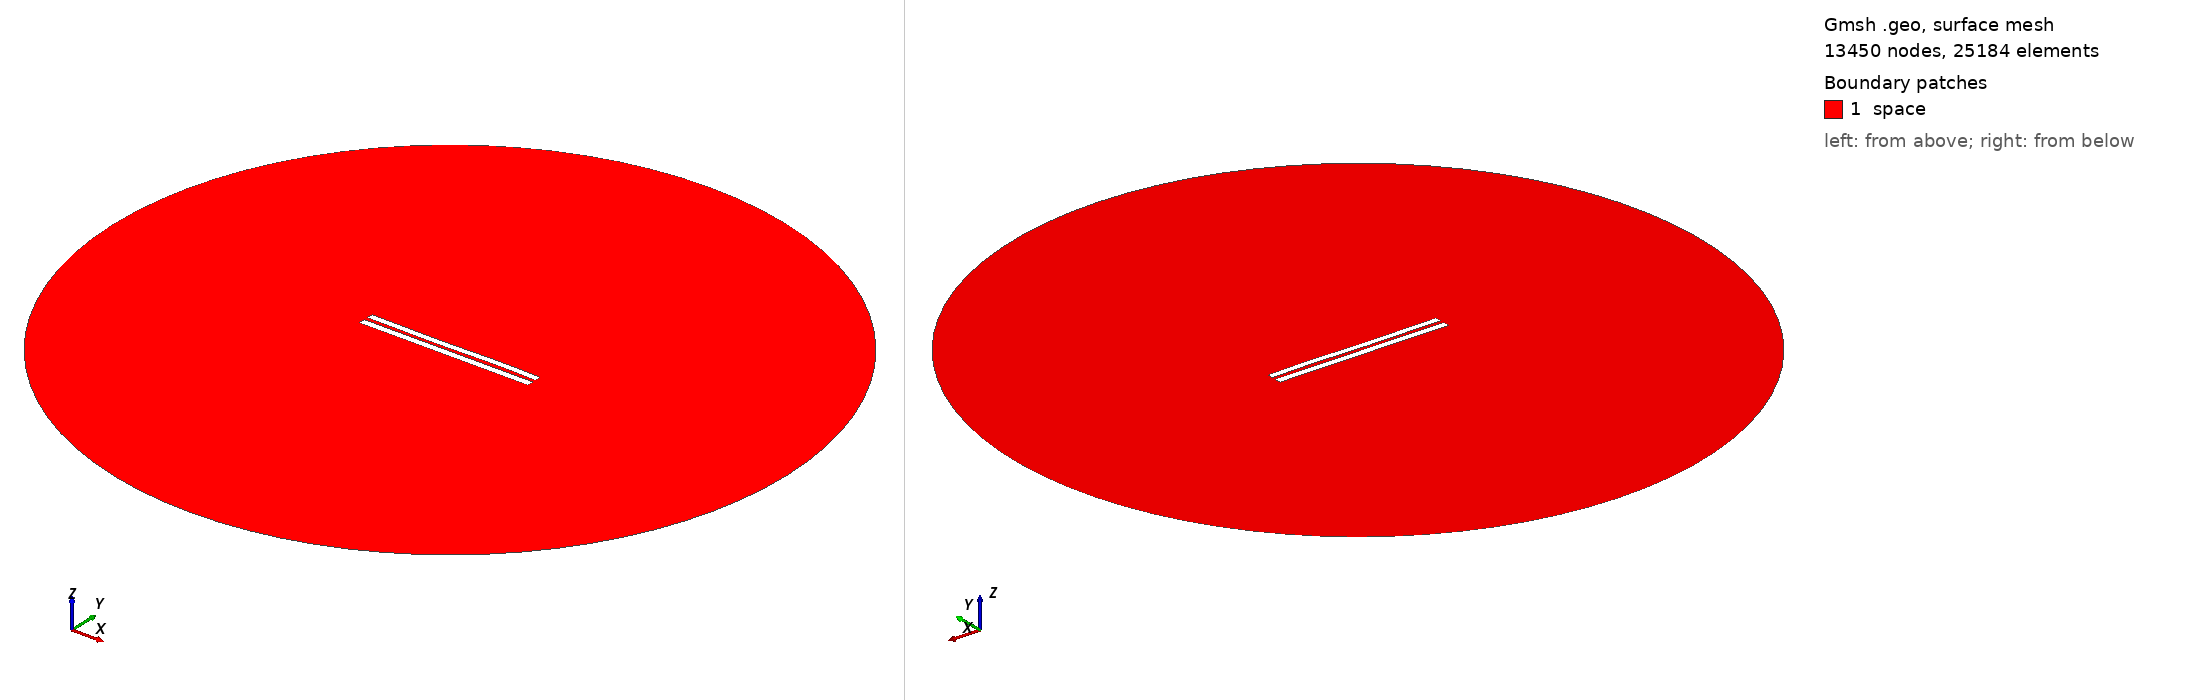

Gmsh geometry script, surface-meshed: 13450 nodes, 25184 surface elements. Boundary patches (legend numbers): 1 space. Left view from above one corner, right view from below the opposite corner. Legend entries are the model's physical surfaces. The drawing asked Gmsh for element sizes between 1% and 20% of the model's largest extent; the script's own settings can give other sizes.

=== 5279.geo (drawn) ===
//---------------------------------------
// Geometry kernel
//---------------------------------------

SetFactory("OpenCASCADE");



//---------------------------------------
// Parameters of the geometry
//---------------------------------------

// Overetch of the upper plate
overetch = 0.125;

// Distance between the plates
distance = 2.25;

// Discretization over the x axis (for the deformation)
nx = 50; 

// Length of the plate
L = 100 - overetch; 

// Number of modes
n = 4; 

// 1st mode coefficient
coeff(1) = 0.0;
beta(1) = 0.596864 * 3.1415926535 / L;

// 2nd mode coefficient
coeff(2) = -0.075;
beta(2) = 1.49418 * 3.1415926535 / L;

// 3rd mode coefficient
coeff(3) = -0.15;
beta(3) = 2.50025 * 3.1415926535 / L;

// 4th mode coefficient
coeff(4) = 0.07499999999999998;
beta(4) = 3.49999 * 3.1415926535 / L;



//---------------------------------------
// Upper plate (deformed rectangle)
//---------------------------------------

// Coordiantes of the upper plate
xmin = -50;
xmax = 50 - overetch;

// Height of the upper plate
yheight = 4 - 2 * overetch;

// Indexes of the points
UpperID[] = {};
LowerID[] = {};
LeftID[] = {};
RightID[] = {};

// Point index
p = 1;

// Horizontal edges
For i In {1:nx}
    x = xmin + (i-1)*(xmax - xmin)/(nx-1);

    y_bottom = distance / 2 + overetch;
    For j In {1:n}
        C = (Cosh(beta(j)*L) + Cos(beta(j)*L)) / (Sinh(beta(j)*L) + Sin(beta(j)*L));
        y_bottom  = y_bottom + coeff(j) * (Cosh(beta(j)*(x+50)) - Cos(beta(j)*(x+50)) - C * (Sinh(beta(j)*(x+50)) - Sin(beta(j)*(x+50))));
    EndFor

    y_top = y_bottom + yheight;

    Point(p) = {x, y_top, 0, 1.0};
    UpperID[i] = p;
    p = p + 1;

    Point(p) = {x, y_bottom, 0, 1.0};
    LowerID[i] = p;
    p = p + 1;
EndFor

// Create point lists
UpperPts[] = {}; LowerPts[] = {};
For i In {1:nx}
  UpperPts[] += {UpperID[i]};
  LowerPts[] += {LowerID[i]};
EndFor

// Build splines
Spline(1) = {UpperPts[]};
Spline(2) = {LowerPts[]};
Line(3) = {LowerPts[nx-1], UpperPts[nx-1]};
Line(4) = {LowerPts[0], UpperPts[0]};

// Build the plane surface
Curve Loop(1) = {2, 3, -1, -4};
Plane Surface(1) = {1};



//---------------------------------------
// Lower plate (rectangle)
//---------------------------------------

// Vertices
Point(1001) = {-50, -1, 0, 1.0};
Point(1002) = { 50, -1, 0, 1.0};
Point(1003) = { 50,  -5, 0, 1.0};
Point(1004) = {-50,  -5, 0, 1.0};

// Edges
Line(5) = {1001, 1002};
Line(6) = {1002, 1003};
Line(7) = {1003, 1004};
Line(8) = {1004, 1001};

// Plane surface
Line Loop(2) = {5, 6, 7, 8};
Plane Surface(2) = {2}; 



//---------------------------------------
// Outer (fictious) boundary
//---------------------------------------

// Points
Point(1005) = {0, 0, 0};       // Center
Point(1006) = {200, 0, 0};     // Start point
Point(1007) = {0, 200, 0};     // 90 degrees
Point(1008) = {-200, 0, 0};    // 180 degrees
Point(1009) = {0, -200, 0};    // 270 degrees

// Circle arcs (each needs start, center, end)
Circle(9) = {1006, 1005, 1007};
Circle(10) = {1007, 1005, 1008};
Circle(11) = {1008, 1005, 1009};
Circle(12) = {1009, 1005, 1006};

// Plane surface for the entire domain
Curve Loop(3) = {9, 10, 11, 12};
Surface(3) = {3};

// Subtract the plates from the whole domain to obtain the actual domain where we want to solve the equations
BooleanDifference{ Surface{3}; Delete; }{ Surface{1}; Surface{2}; Delete; }




//---------------------------------------
// Transfinite Lines/Curves
//---------------------------------------

// Set the number of points on the boundaries
r = 7;

// Plates
Transfinite Curve {1, 2} = 50*r Using Progression 1;
Transfinite Curve {3, 4} = 2*r Using Progression 1;
Transfinite Line {5, 7} = 50*r Using Progression 1;
Transfinite Line {6, 8} = 2*r Using Progression 1;

// Outer boundary
Transfinite Line {9, 10, 11, 12} = 20 Using Progression 1;



//---------------------------------------
// Physical groups
//---------------------------------------                

// Physical curves (boundaries)
Physical Line("force_segment", 10) = {2};
Physical Line("upper_plate", 11) = {1, 3, 4};
Physical Line("lower_plate", 12) = {5, 6, 7, 8};
Physical Line("boundary", 20) = {9, 10, 11, 12};

// Physical Surfaces
Physical Surface("space", 30) = {3};



//---------------------------------------
// 6. Generate the Mesh
//---------------------------------------

// 2D mesh generation
Mesh 2;
